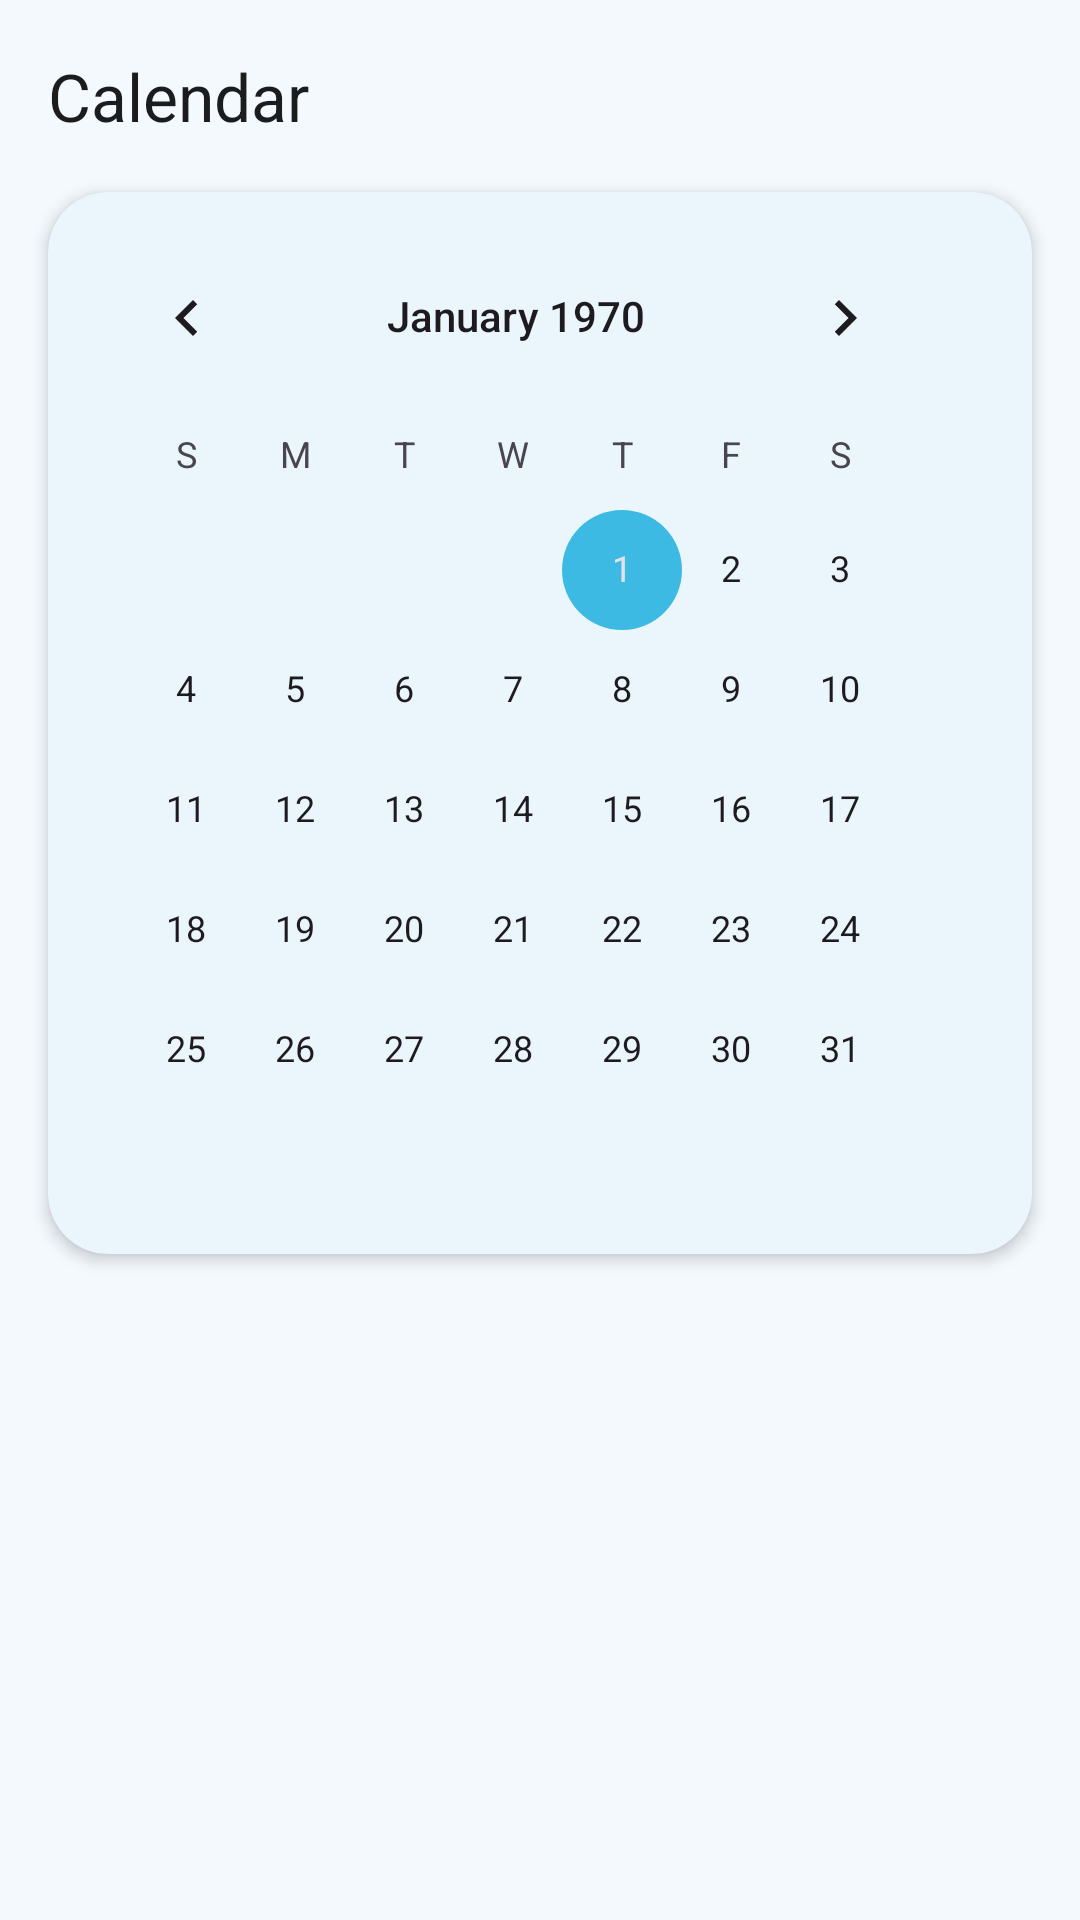

Write the Android layout XML for this screen, with the resource values it uses.
<!-- AndroidManifest.xml: application theme Theme.Tugasbesar -->
<!-- res/layout/fragment_calendar.xml -->
<?xml version="1.0" encoding="utf-8"?>
<LinearLayout xmlns:android="http://schemas.android.com/apk/res/android"
    xmlns:app="http://schemas.android.com/apk/res-auto"
    android:layout_width="match_parent"
    android:layout_height="match_parent"
    android:background="@color/md_theme_light_background"
    android:orientation="vertical">

    <com.google.android.material.appbar.MaterialToolbar
        android:id="@+id/toolbar_calendar_0115"
        android:layout_width="match_parent"
        android:layout_height="?attr/actionBarSize"
        app:title="@string/calendar"
        app:titleTextColor="?attr/colorOnSurface"
        app:titleTextAppearance="?attr/textAppearanceTitleLarge" />

    <com.google.android.material.card.MaterialCardView
        android:layout_width="match_parent"
        android:layout_height="wrap_content"
        android:layout_marginHorizontal="16dp"
        android:layout_marginBottom="8dp"
        app:cardCornerRadius="20dp"
        app:cardElevation="3dp"
        app:strokeWidth="0dp"
        app:cardBackgroundColor="?attr/colorSurface">

        <CalendarView
            android:id="@+id/calendar_view_0115"
            android:layout_width="match_parent"
            android:layout_height="wrap_content"
            android:padding="8dp" />
    </com.google.android.material.card.MaterialCardView>

    <FrameLayout
        android:layout_width="match_parent"
        android:layout_height="match_parent">

        <androidx.recyclerview.widget.RecyclerView
            android:id="@+id/recycler_calendar_entries_0115"
            android:layout_width="match_parent"
            android:layout_height="match_parent"
            android:clipToPadding="false"
            android:padding="8dp" />

        <LinearLayout
            android:id="@+id/layout_empty_calendar_0115"
            android:layout_width="wrap_content"
            android:layout_height="wrap_content"
            android:layout_gravity="center"
            android:orientation="vertical"
            android:gravity="center"
            android:visibility="gone">

            <ImageView
                android:layout_width="100dp"
                android:layout_height="100dp"
                android:src="@drawable/ic_empty_events"
                android:layout_marginBottom="16dp"
                android:contentDescription="Empty calendar icon" />

            <TextView
                android:id="@+id/text_empty_calendar_title_0115"
                android:layout_width="wrap_content"
                android:layout_height="wrap_content"
                android:text="Free day!"
                android:textAppearance="?attr/textAppearanceTitleMedium"
                android:textColor="?attr/colorOnSurface"
                android:fontFamily="sans-serif-medium"
                android:layout_marginBottom="4dp" />
                
            <TextView
                android:id="@+id/text_no_entries_0115"
                android:layout_width="wrap_content"
                android:layout_height="wrap_content"
                android:text="@string/no_entries_for_date"
                android:textAppearance="?attr/textAppearanceBodyMedium"
                android:textColor="?attr/colorOnSurfaceVariant" />
        </LinearLayout>
    </FrameLayout>

</LinearLayout>
<!-- resources referenced by this layout -->
<resources>
  <color name="md_theme_light_background">#F4F9FE</color>
  <!-- drawable ic_empty_events (drawable) -->
  <vector xmlns:android="http://schemas.android.com/apk/res/android"
      android:width="120dp"
      android:height="120dp"
      android:viewportWidth="24"
      android:viewportHeight="24">
    <path
        android:pathData="M19,3h-1V1h-2v2H8V1H6v2H5c-1.11,0 -1.99,0.9 -1.99,2L3,19c0,1.1 0.89,2 2,2h14c1.1,0 2,-0.9 2,-2V5C21,3.9 20.1,3 19,3zM19,19H5V8h14V19z"
        android:fillColor="#C8F9F4" />
    <path
        android:pathData="M19,3h-1V1h-2v2H8V1H6v2H5c-1.11,0 -1.99,0.9 -1.99,2L3,19c0,1.1 0.89,2 2,2h14c1.1,0 2,-0.9 2,-2V5C21,3.9 20.1,3 19,3z"
        android:fillAlpha="0.3"
        android:fillColor="#00B4AB" />
  </vector>
  <string name="calendar">Calendar</string>
  <string name="no_entries_for_date">No tasks or events for this date</string>
  <color name="md_theme_light_primary">#0096D6</color>
  <color name="md_theme_light_onPrimary">#FFFFFF</color>
  <color name="md_theme_light_primaryContainer">#D4EEFF</color>
  <color name="md_theme_light_onPrimaryContainer">#003351</color>
  <color name="md_theme_light_secondary">#3DBAE3</color>
  <color name="md_theme_light_onSecondary">#FFFFFF</color>
  <color name="md_theme_light_secondaryContainer">#DCEFFE</color>
  <color name="md_theme_light_onSecondaryContainer">#0A3A56</color>
  <color name="md_theme_light_tertiary">#00B4AB</color>
  <color name="md_theme_light_onTertiary">#FFFFFF</color>
  <color name="md_theme_light_tertiaryContainer">#C8F9F4</color>
  <color name="md_theme_light_onTertiaryContainer">#003D39</color>
  <color name="md_theme_light_error">#E53935</color>
  <color name="md_theme_light_onError">#FFFFFF</color>
  <color name="md_theme_light_errorContainer">#FFDAD6</color>
  <color name="md_theme_light_onErrorContainer">#410002</color>
  <color name="md_theme_light_onBackground">#1A1C1E</color>
  <color name="md_theme_light_surface">#FFFFFF</color>
  <color name="md_theme_light_onSurface">#1A1C1E</color>
  <color name="md_theme_light_surfaceVariant">#E4EFF8</color>
  <color name="md_theme_light_onSurfaceVariant">#42474E</color>
  <color name="md_theme_light_outline">#00000000</color>
  <color name="md_theme_light_outlineVariant">#00000000</color>
  <color name="md_theme_light_inverseSurface">#2E3133</color>
  <color name="md_theme_light_inverseOnSurface">#EFF1F3</color>
  <color name="md_theme_light_inversePrimary">#8ED3FF</color>
  <style name="Widget.App.BottomNav" parent="Widget.Material3.BottomNavigationView">
          <item name="android:background">?attr/colorSurface</item>
          <item name="itemActiveIndicatorStyle">@style/Widget.App.BottomNav.ActiveIndicator</item>
      </style>
  <style name="Widget.App.BottomNav.ActiveIndicator" parent="Widget.Material3.BottomNavigationView.ActiveIndicator">
          <item name="android:color">@color/md_theme_light_primaryContainer</item>
          <item name="shapeAppearance">@style/ShapeAppearance.App.BottomNav.Indicator</item>
      </style>
  <style name="ShapeAppearance.App.BottomNav.Indicator" parent="">
          <item name="cornerFamily">rounded</item>
          <item name="cornerSize">16dp</item>
      </style>
</resources>
